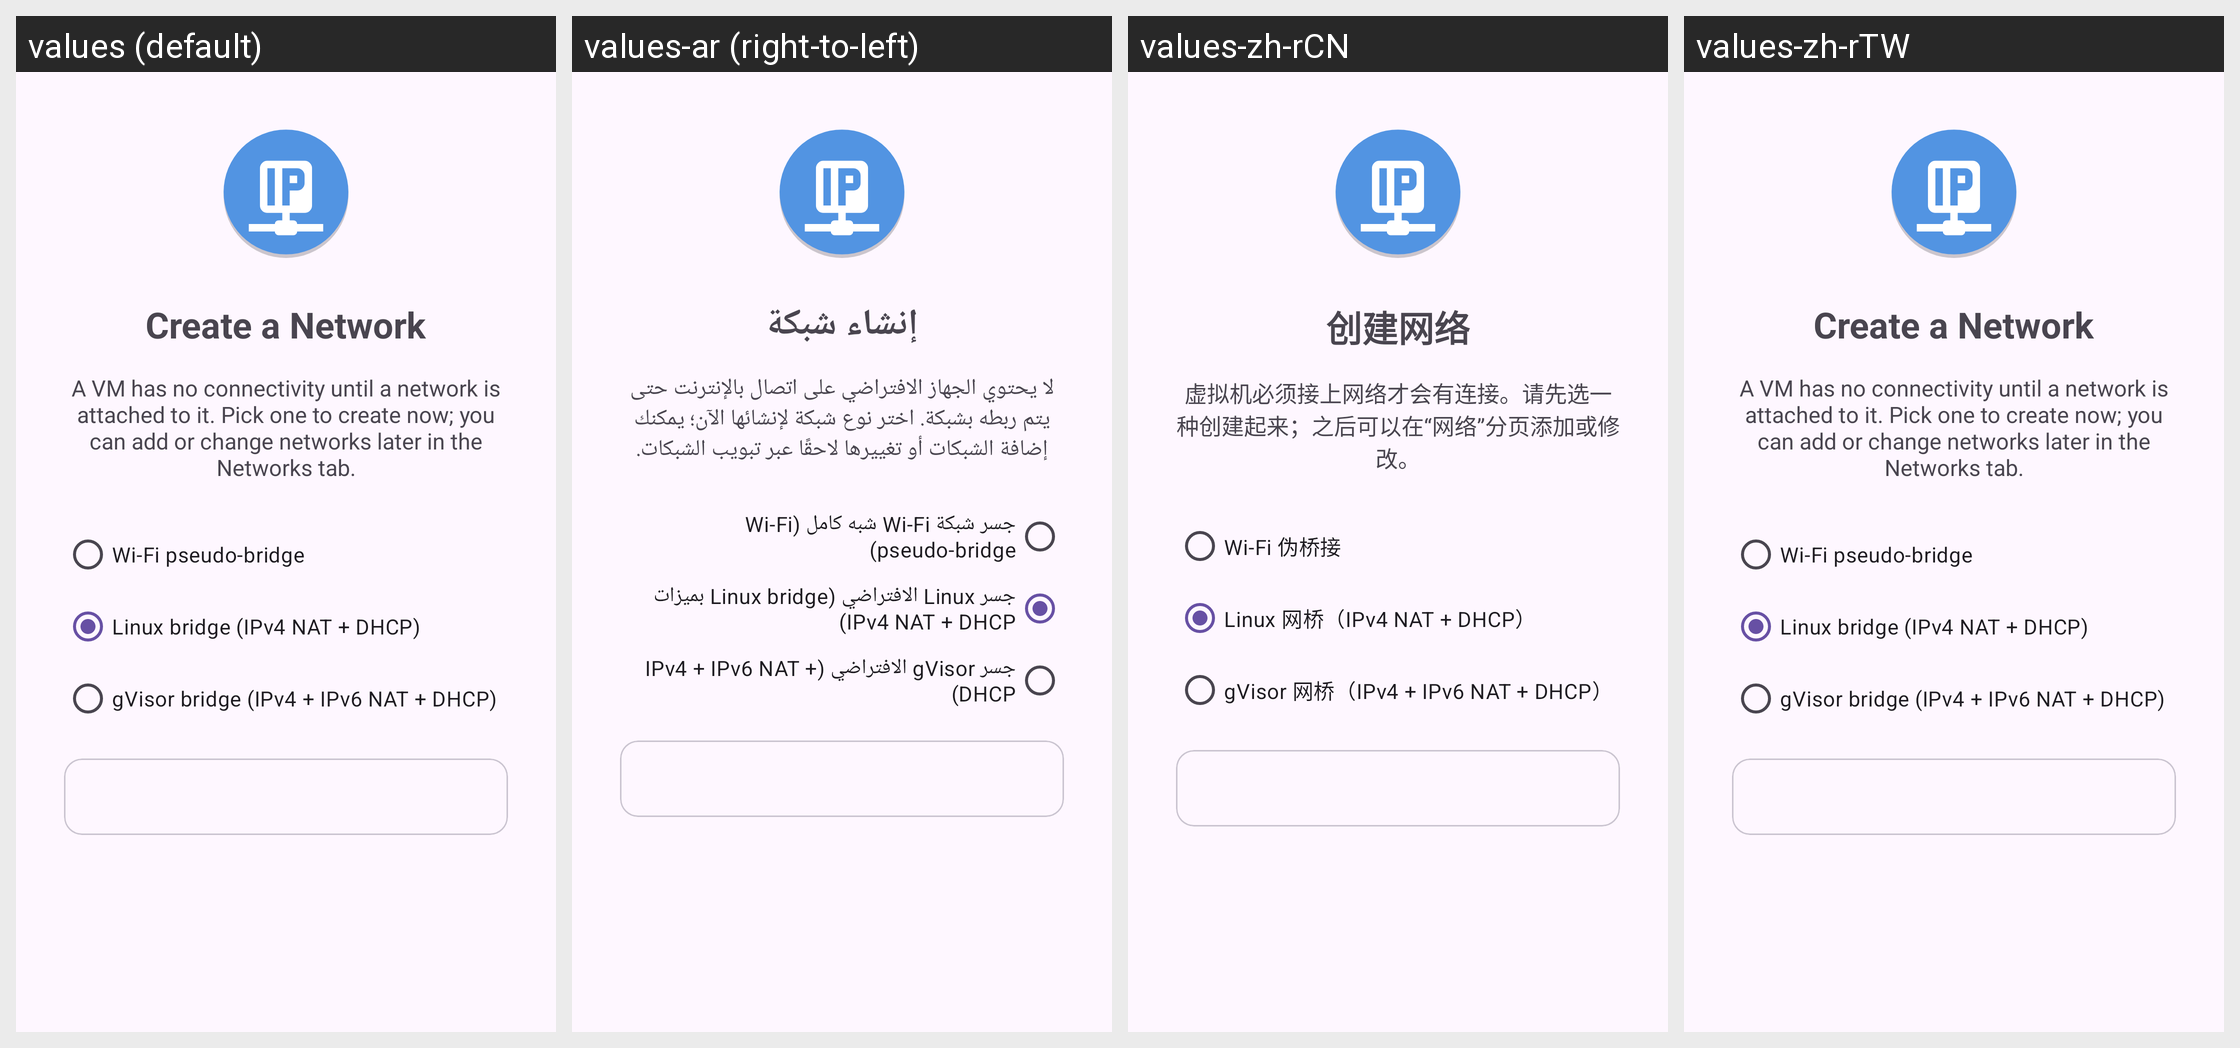

Strings drawn on this Android screen and how each of the app's shown locales translates them:
Android screen res/layout/fragment_setup_step_network.xml rendered under 4 locales, left to right: values (default), values-ar (right-to-left), values-zh-rCN, values-zh-rTW. Device: Nexus 5 (rendered at 1080×1920; each locale shown at half size, 540×960, under a caption strip naming it); theme Theme.DroidVM.
Strings drawn on this screen, with the default value and each locale's value (text and hints the layout hard-codes, and strings that could not be matched under every locale, appear in the picture but are not listed):

setup_network_title
  values: Create a Network
  values-ar: إنشاء شبكة
  values-zh-rCN: 创建网络
  values-zh-rTW: Create a Network  [not translated; the default value is used]

setup_network_desc
  values: A VM has no connectivity until a network is attached to it. Pick one to create now; you can add or change networks later in the Networks tab.
  values-ar: لا يحتوي الجهاز الافتراضي على اتصال بالإنترنت حتى يتم ربطه بشبكة. اختر نوع شبكة لإنشائها الآن؛ يمكنك إضافة الشبكات أو تغييرها لاحقًا عبر تبويب الشبكات.
  values-zh-rCN: 虚拟机必须接上网络才会有连接。请先选一种创建起来；之后可以在“网络”分页添加或修改。
  values-zh-rTW: A VM has no connectivity until a network is attached to it. Pick one to create now; you can add or change networks later in the Networks tab.  [not translated; the default value is used]

setup_network_opt_wifi
  values: Wi-Fi pseudo-bridge
  values-ar: جسر شبكة Wi-Fi شبه كامل (Wi-Fi pseudo-bridge)
  values-zh-rCN: Wi-Fi 伪桥接
  values-zh-rTW: Wi-Fi pseudo-bridge  [not translated; the default value is used]

setup_network_opt_linux
  values: Linux bridge (IPv4 NAT + DHCP)
  values-ar: جسر Linux الافتراضي (Linux bridge بميزات IPv4 NAT + DHCP)
  values-zh-rCN: Linux 网桥（IPv4 NAT + DHCP）
  values-zh-rTW: Linux bridge (IPv4 NAT + DHCP)  [not translated; the default value is used]

setup_network_opt_gvisor
  values: gVisor bridge (IPv4 + IPv6 NAT + DHCP)
  values-ar: جسر gVisor الافتراضي (IPv4 + IPv6 NAT + DHCP)
  values-zh-rCN: gVisor 网桥（IPv4 + IPv6 NAT + DHCP）
  values-zh-rTW: gVisor bridge (IPv4 + IPv6 NAT + DHCP)  [not translated; the default value is used]
